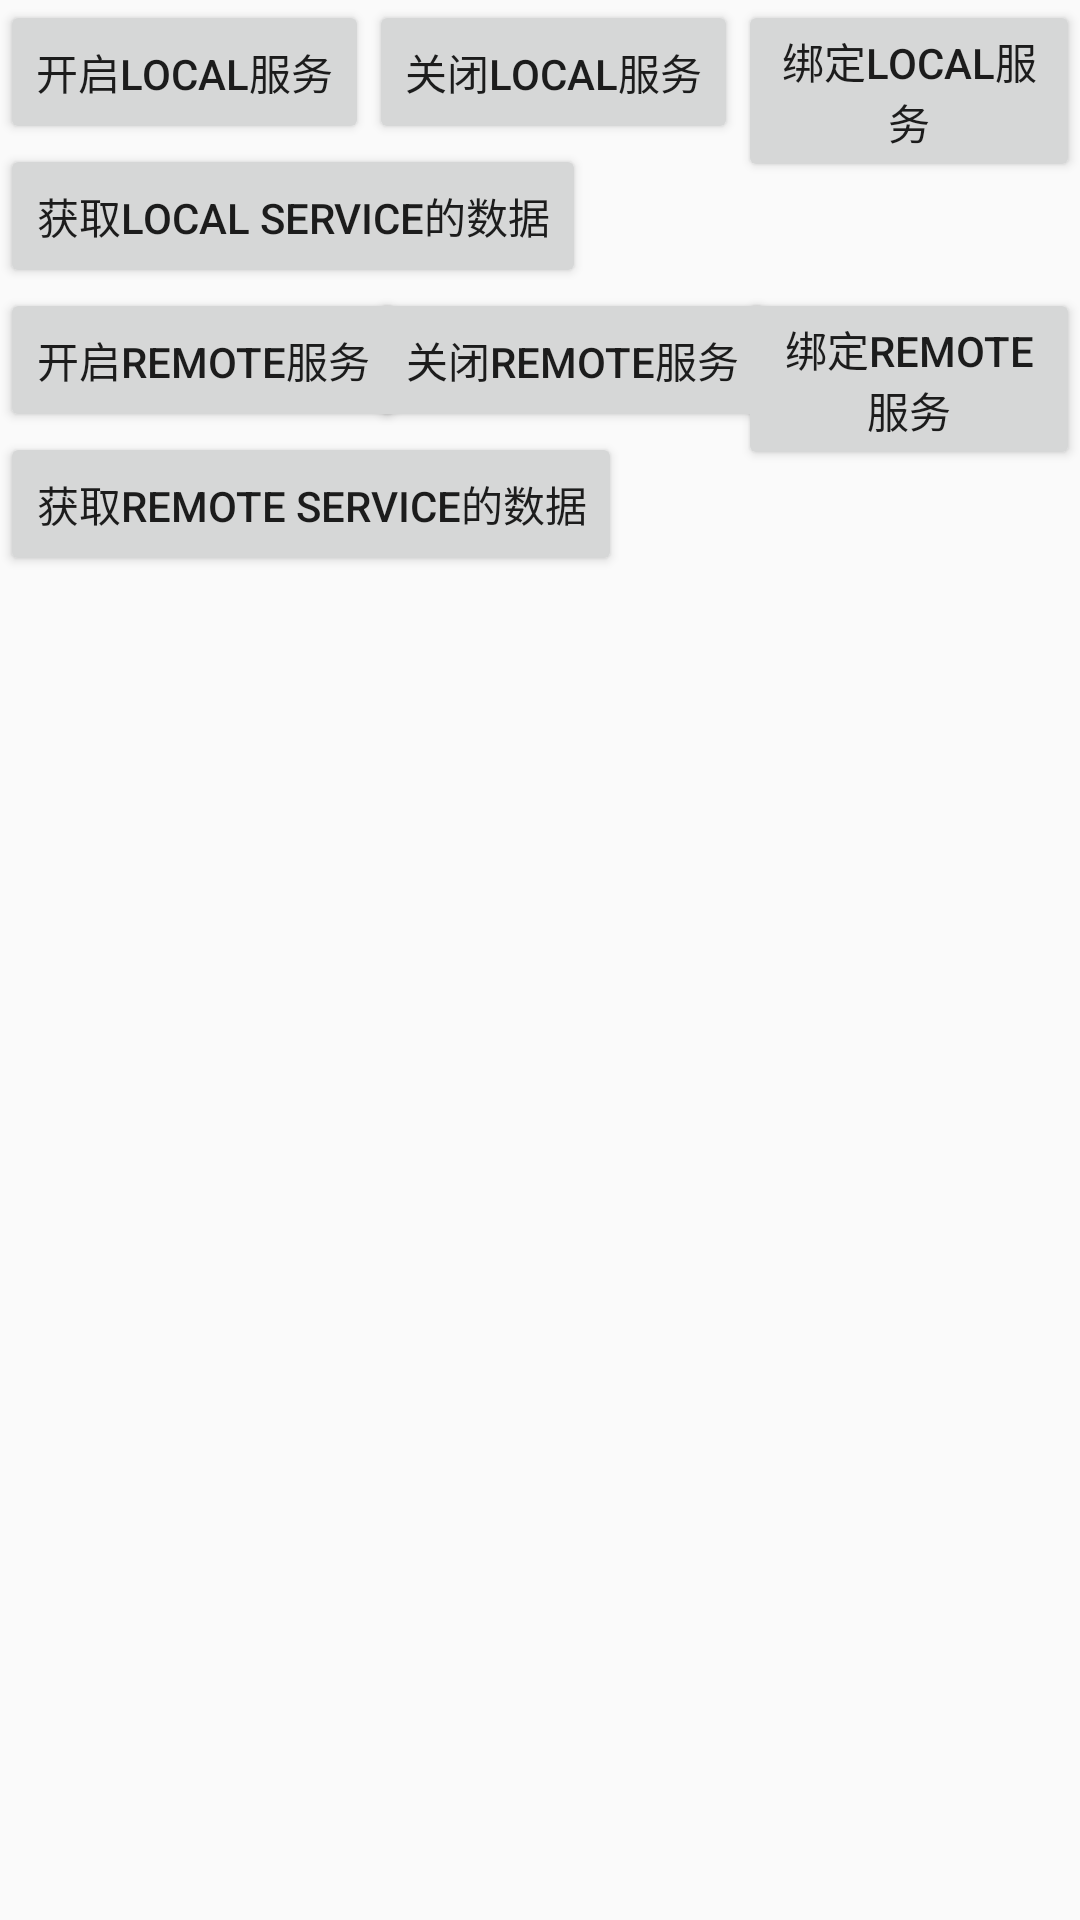

Android layout source for this screen:
<!-- AndroidManifest.xml: application theme AppTheme -->
<!-- res/layout/activity_client.xml -->
<?xml version="1.0" encoding="utf-8"?>
<RelativeLayout xmlns:android="http://schemas.android.com/apk/res/android"
    xmlns:tools="http://schemas.android.com/tools"
    android:layout_width="match_parent"
    android:layout_height="match_parent"
    tools:context="com.whf.demolist.binder.ClientActivity">

    <Button
        android:id="@+id/btn_start_service"
        android:layout_width="wrap_content"
        android:layout_height="wrap_content"
        android:text="开启Local服务" />

    <Button
        android:id="@+id/btn_stop_service"
        android:layout_width="wrap_content"
        android:layout_height="wrap_content"
        android:layout_toEndOf="@+id/btn_start_service"
        android:text="关闭Local服务" />

    <Button
        android:id="@+id/btn_bind_service"
        android:layout_width="wrap_content"
        android:layout_height="wrap_content"
        android:layout_toEndOf="@+id/btn_stop_service"
        android:text="绑定Local服务" />

    <Button
        android:id="@+id/btn_service_data"
        android:layout_width="wrap_content"
        android:layout_height="wrap_content"
        android:layout_below="@+id/btn_stop_service"
        android:text="获取Local Service的数据" />

    <Button
        android:id="@+id/btn_start_remote_service"
        android:layout_width="wrap_content"
        android:layout_height="wrap_content"
        android:layout_below="@+id/btn_service_data"
        android:text="开启Remote服务" />

    <Button
        android:id="@+id/btn_stop_remote_service"
        android:layout_width="wrap_content"
        android:layout_height="wrap_content"
        android:layout_below="@+id/btn_service_data"
        android:layout_toEndOf="@+id/btn_start_service"
        android:text="关闭Remote服务" />

    <Button
        android:id="@+id/btn_bind_remote_service"
        android:layout_width="wrap_content"
        android:layout_height="wrap_content"
        android:layout_below="@+id/btn_service_data"
        android:layout_toEndOf="@+id/btn_stop_service"
        android:text="绑定Remote服务" />

    <Button
        android:id="@+id/btn_service_remote_data"
        android:layout_width="wrap_content"
        android:layout_height="wrap_content"
        android:layout_below="@+id/btn_stop_remote_service"
        android:text="获取Remote Service的数据" />

</RelativeLayout>
<!-- resources referenced by this layout -->
<resources>
  <style name="AppTheme" parent="Theme.AppCompat.Light.NoActionBar">
          
          <item name="colorPrimary">@color/colorPrimary</item>
          <item name="colorPrimaryDark">@color/colorPrimaryDark</item>
          <item name="colorAccent">@color/colorAccent</item>
          <item name="android:windowFullscreen">true</item>
          <item name="windowNoTitle">true</item>
      </style>
  <color name="colorPrimary">#3F51B5</color>
  <color name="colorPrimaryDark">#303F9F</color>
  <color name="colorAccent">#A4000000</color>
</resources>
